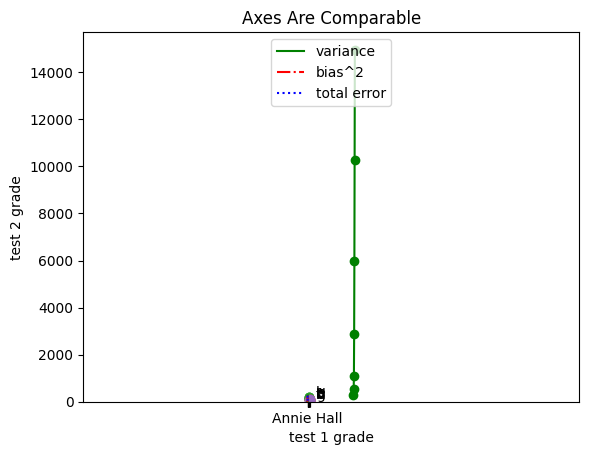

The matplotlib source for this figure:
# coding:utf-8

# 第3章 可视化数据

# print '你好'

from matplotlib import pyplot as plt
from collections import Counter

# settings
# 用来正常显示中文标签
plt.rcParams['font.sans-serif'] = ['SimHei']
# 用来正常显示负号
plt.rcParams['axes.unicode_minus'] = False
# 参考：https://segmentfault.com/a/1190000005144275


# '''
# 简单线图
years = [1950, 1960, 1970, 1980, 1990, 2000, 2010]
gdp = [300, 543, 1075, 2862, 5979, 10289, 14958]

plt.plot(years, gdp, color='green', marker='o', linestyle='solid')
plt.title('GDP')
# 使用中文的方法
plt.ylabel(u'十亿')
plt.show()
# '''


# '''
# 条形图
movies = ["Annie Hall", "Ben-Hur", "Casablanca", "Gandhi", "West Side Story"]
num_oscars = [5, 11, 3, 8, 10]

# bars are by default width 0.8, so we'll add 0.1 to the left coordinates
# so that each bar is centered
xs = [i for i, _ in enumerate(movies)]
# print (xs)
# xs = [i for i, _ in enumerate(movies)]

# plot bars with left x-coordinates [xs], heights [num_oscars]
plt.bar(xs, num_oscars, width=0.9)
plt.ylabel("# of Academy Awards")
plt.title("My Favorite Movies")

# label x-axis with movie names at bar centers
# plt.xticks([i + 0.5 for i, _ in enumerate(movies)], movies)
plt.xticks([j for j, _ in enumerate(movies)], movies)

plt.show()

# enumerate()函数用法：
# 枚举函数，可以快速遍历列表或者字典，返回的对象中包含了计数和内容
# for index, text in enumerate(movies):
#     print index, text
# 默认从0开始计数，即索引；也可以传入第二个参数，表示从多少开始计数
# print list(enumerate(movies, 2))
# '''


# '''
# 直方图
grades = [83, 95, 91, 87, 70, 0, 85, 82, 100, 67, 73, 77, 0]
# decile = lambda grade: grade // 10 * 10


def decile(grade):
    return grade // 10 * 10
histogram = Counter(decile(grade) for grade in grades)

# plt.bar([x - 4 for x in histogram.keys()], # shift each bar to the left by 4
plt.bar([x for x in histogram.keys()],
        histogram.values(),                # give each bar its correct height
        8)                                 # give each bar a width of 8
plt.axis([-5, 105, 0, 5])                  # x-axis from -5 to 105,
                                               # y-axis from 0 to 5
plt.xticks([10 * i for i in range(11)])    # x-axis labels at 0, 10, ..., 100
plt.xlabel("Decile")
plt.ylabel("# of Students")
plt.title("Distribution of Exam 1 Grades")
plt.show()

# lambda用法：
# 参考上面的代码：
#
# decile = lambda grade: grade // 10 * 10
# def decile(grade):
#     return grade // 10 * 10
#
# 实际上这两种表述是一致的，也就是说，lambda可以定义一个匿名函数decile，不过与def不同的是，lambda可以看做一个表达式
# 当上面情况下，使用lambda定义函数时，pycharm提示PEP8更倾向与使用def
# 因此，lambda更多用于其他表达式内，使代码简洁（其实并不易读，如果不了解Python），特别是单行函数
# 但其实，对于简单匿名函数，有更好的解决方案：for ... in ... if ...
# 举例：实现过滤器，找到列表中的能被3整除的数：
#
# foo = [2, 18, 9, 22, 17, 24, 8, 12, 27]
# print filter(lambda x: x % 3 == 0, foo)
# print [x for x in foo if x % 3 == 0]
#
# 上面两行输出完全相同，并且即使没接触过Python，for ... in ... if ... 显得更加清晰
#
# 结论：
# lambda可以定义一个匿名函数
# lambda并不会带来程序效率的提高，只会是代码更简洁
# 如果可以使用for ... in ... if ... 来完成的，不要使用lambda
# 如果使用lambda，不要在内部使用循环，如果有，定义函数，获得重用性和更好的可读性
# 参考：http://www.cnblogs.com/evening/archive/2012/03/29/2423554.html
#

# 直方图或柱状图：
# 使用
# plt.axis([-5, 105, 0, 5])
# 指定横纵坐标范围：
# 为把处于边缘的条形显示完全，常将横坐标范围略扩大（上面的例子数据range为0,100）；
# 为了不误导读图，纵坐标常从0开始（一般如此，视情况而定）
# '''


# '''
# 线图
variance = [1, 2, 4, 8, 16, 32, 64, 128, 256]
bias_squared = [256, 128, 64, 32, 16, 8, 4, 2, 1]
total_error = [x + y for x, y in zip(variance, bias_squared)]

xs = range(len(variance))

# we can make multiple calls to plt.plot
# to show multiple series on the same chart
plt.plot(xs, variance,     'g-',  label='variance')     # green solid line
plt.plot(xs, bias_squared, 'r-.', label='bias^2')       # red dot-dashed line
plt.plot(xs, total_error,  'b:',  label='total error')  # blue dotted line

# because we've assigned labels to each series
# we can get a legend for free
# loc=9 means "top center"
plt.legend(loc=9)
plt.xlabel("model complexity")
plt.title("The Bias-Variance Tradeoff")
plt.show()

# zip()函数：
# 接受任意多个list作为参数，将所有list按相同的索引组合成很多tuple，再将这些tuple组合成一个list
# 其中，每个tuple的元素是参数list相同索引的元素
# 同时，新序列的长度与参数list最短的相同
# 另外，操作符 * 与 zip() 函数配合可以实现与 zip() 相反的功能，即将合并的新list拆成多个tuple
#
# 1. 传入list，输出tuple组成的list
#
# x1 = [1, 2, 3]
# y1 = ['a', 'b', 'c']
# print zip(x1, y1)
#
# [(1, 'a'), (2, 'b'), (3, 'c')]
#
# 2. list的长度与参数中最短的list一致
#
# x1 = [1, 2, 3]
# y1 = ['a', 'b']
# print zip(x1, y1)
#
# [(1, 'a'), (2, 'b')]
#
# 3. 操作符 * 及其用法
#
# x1 = [1, 2, 3]
# y1 = ['a', 'b', 'c']
# print zip(*zip(x1, y1))
#
# [(1, 2, 3), ('a', 'b', 'c')]
#
# '''


# '''
# 散点图
friends = [70, 65, 72, 63, 71, 64, 60, 64, 67]
minutes = [175, 170, 205, 120, 220, 130, 105, 145, 190]
labels = ['a', 'b', 'c', 'd', 'e', 'f', 'g', 'h', 'i']

plt.scatter(friends, minutes)

# label each point
for label, friend_count, minute_count in zip(labels, friends, minutes):
    plt.annotate(label,
                 xy=(friend_count, minute_count),  # put the label with its point
                 xytext=(5, 0),  # but slightly offset 避免标记与点重合
                 textcoords='offset points')

plt.title("Daily Minutes vs. Number of Friends")
plt.xlabel("# of friends")
plt.ylabel("daily minutes spent on the site")
plt.show()

for equal_axes in [False, True]:
    test_1_grades = [99, 90, 85, 97, 80]
    test_2_grades = [100, 85, 60, 90, 70]

    plt.scatter(test_1_grades, test_2_grades)
    plt.xlabel("test 1 grade")
    plt.ylabel("test 2 grade")

    if equal_axes:
        plt.title("Axes Are Comparable")
        # 绘制散点图，当两个坐标轴表示的实际意义相关，需要使两个坐标轴尺度一致
        plt.axis("equal")
    else:
        plt.title("Axes Aren't Comparable")

    plt.show()
# '''
